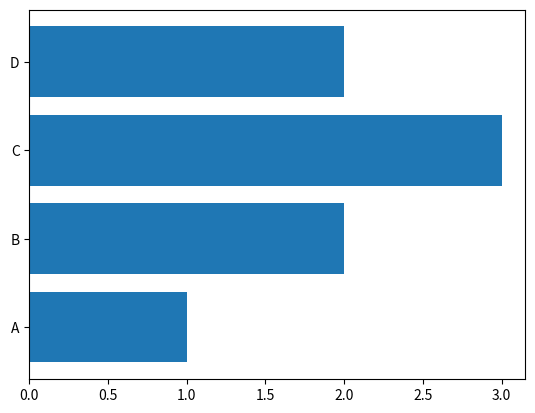

The script that saved this image:
import matplotlib.pyplot as plt
import numpy as np

x = np.array(["A", "B", "C", "D"])
y = np.array([1, 2, 3, 2])

plt.barh(x, y)
plt.show()